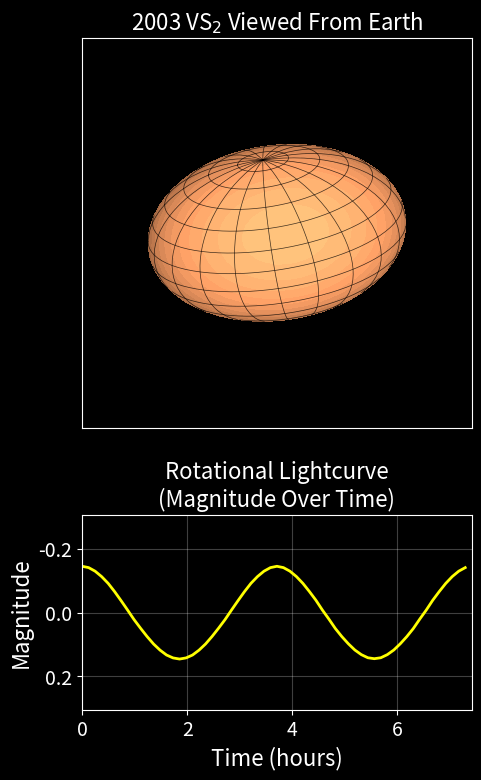

Here is the Python script that generated this plot:
import numpy as np
import matplotlib.pyplot as plt
from matplotlib.animation import FuncAnimation
from matplotlib.gridspec import GridSpec
from scipy.spatial import ConvexHull

# Ellipsoid radii
a, b, c = 678/2, 470/2, 452/2
# Geometric albedo
albedo = 0.134

# Define color map name (string)
colormap = "copper"

# Tilt the viewing perspective
view_pitch = np.deg2rad(59)   # tilt toward/away. Equivalent to 90 - (opening angle).
view_yaw = np.deg2rad(180+11)    # rotate clockwise (negative) or counterclockwise (positive)

# Sampling grid
u = np.linspace(0, 2 * np.pi, 80)
v = np.linspace(0, np.pi, 40)
U, V = np.meshgrid(u, v)

ROTATION_PERIOD = 7.4175285  # [hours] this parameter only changes plot labels
FRAMES_PER_ROTATION = 60
ANGLE_PER_FRAME = 2 * np.pi / FRAMES_PER_ROTATION

# Parametric ellipsoid in body coordinates
X = a * np.cos(U) * np.sin(V)
Y = b * np.sin(U) * np.sin(V)
Z = c * np.cos(V)

# Rotation about the fixed shortest axis (Z)
def rotate_points(x, y, z, angle):
    cz, sz = np.cos(angle), np.sin(angle)
    x_rot = cz * x - sz * y
    y_rot = sz * x + cz * y
    return x_rot, y_rot, z

def rotate_normals(nx, ny, nz, angle):
    """Rotate surface normals (same as rotate_points)"""
    cz, sz = np.cos(angle), np.sin(angle)
    nx_rot = cz * nx - sz * ny
    ny_rot = sz * nx + cz * ny
    return nx_rot, ny_rot, nz

def apply_view_transform(x, y, z):
    cp, sp = np.cos(view_pitch), np.sin(view_pitch)
    cy, sy = np.cos(view_yaw), np.sin(view_yaw)

    y1 = cp * y - sp * z
    z1 = sp * y + cp * z

    x1 = cy * x - sy * y1
    y2 = sy * x + cy * y1
    return x1, y2, z1

def apply_view_transform_normals(nx, ny, nz):
    """Apply view transform to normals (same transformation)"""
    cp, sp = np.cos(view_pitch), np.sin(view_pitch)
    cy, sy = np.cos(view_yaw), np.sin(view_yaw)

    ny1 = cp * ny - sp * nz
    nz1 = sp * ny + cp * nz

    nx1 = cy * nx - sy * ny1
    ny2 = sy * nx + cy * ny1
    return nx1, ny2, nz1

# Create figure with two subplots
gs = GridSpec(2, 1, height_ratios=[2, 1], hspace=0.3)
fig = plt.figure(figsize=(6, 8), facecolor="black")
fig.subplots_adjust(left=0.1, right=0.96, top=0.94, bottom=0.1, hspace=0.42)
ax = fig.add_subplot(gs[0])
ax_H = fig.add_subplot(gs[1])

# Define plot font sizes
fs_axis = 16
fs_ticks = 14
fs_title = 16

# Use a black figure and plotting areas.
fig.patch.set_facecolor("black")
ax.set_facecolor("black")
ax.set_title(r"2003 VS$_2$ Viewed From Earth", color="white", fontsize=fs_title)
ax_H.set_facecolor("black")

ax.set_aspect("equal")
bordersize = 1.5 * a
ax.set_xlim(-bordersize, bordersize)
ax.set_ylim(-bordersize, bordersize)
ax.set_xticks([])
ax.set_yticks([])

contour = ax.contourf(*apply_view_transform(X, Y, Z), levels=30, cmap=colormap)
mesh_lines = []

# Match the lower panel's border width to the upper panel's actual width.
# The upper axes is narrower than its GridSpec cell because its aspect is equal.
fig.canvas.draw()
upper_pos = ax.get_position()
lower_pos = ax_H.get_position()
ax_H.set_position([
    upper_pos.x0,
    lower_pos.y0,
    upper_pos.width,
    lower_pos.height,
])

# Mesh grid parameters.
meridian_angles = np.linspace(0, 2 * np.pi, 20, endpoint=False)  # longitude
parallel_angles = np.linspace(0.2, np.pi - 0.2, 12)  # latitude

def style_H_axis():
    # Apply the black-background, white-text style to the lightcurve axes.
    ax_H.set_facecolor("black")
    ax_H.set_xlabel("Time (hours)", color="white", fontsize=fs_axis)
    ax_H.set_ylabel("Magnitude", color="white", fontsize=fs_axis)
    ax_H.set_title("Rotational Lightcurve\n(Magnitude Over Time)", color="white", fontsize=fs_title)
    ax_H.tick_params(axis="both", colors="white", labelsize=fs_ticks)
    for spine in ax_H.spines.values():
        spine.set_color("white")
    ax_H.grid(True, color="white", alpha=0.25)


def setup_H_axis():
    ax_H.clear()
    style_H_axis()
    ax_H.set_xlim(0, ROTATION_PERIOD)

def compute_projection_area(angle):
    """Compute the area of the 2D projection of the visible ellipsoid"""
    x_rot, y_rot, z_rot = rotate_points(X, Y, Z, angle)
    x_view, y_view, z_view = apply_view_transform(x_rot, y_rot, z_rot)
    
    # Get all visible points (front-facing)
    visible_mask = z_view >= 0
    if not np.any(visible_mask):
        return 0.0
    
    # Get visible points
    x_visible = x_view[visible_mask].flatten()
    y_visible = y_view[visible_mask].flatten()
    
    # Find the convex hull to get the outline
    if len(x_visible) < 3:
        return 0.0
    
    points = np.column_stack((x_visible, y_visible))
    try:
        hull = ConvexHull(points)
        # Compute area using shoelace formula
        hull_points = points[hull.vertices]
        area = 0.5 * np.abs(np.dot(hull_points[:, 0], np.roll(hull_points[:, 1], 1)) - 
                           np.dot(hull_points[:, 1], np.roll(hull_points[:, 0], 1)))
        return area
    except:
        return 0.0

def abs_mag(area, albedo):
    D = np.sqrt(area / np.pi)  # circle diameter in km
    H = -5*np.log10(D * np.sqrt(albedo) / 1329)
    return H

def draw_mesh(angle):
    lines = []
    for u0 in meridian_angles:
        xm = a * np.cos(u0) * np.sin(v)
        ym = b * np.sin(u0) * np.sin(v)
        zm = c * np.cos(v)
        # Compute surface normals (proportional to (x/a², y/b², z/c²))
        nx = xm / (a * a)
        ny = ym / (b * b)
        nz = zm / (c * c)
        # Normalize
        norm = np.sqrt(nx*nx + ny*ny + nz*nz)
        nx, ny, nz = nx/norm, ny/norm, nz/norm
        
        xr, yr, zr = rotate_points(xm, ym, zm, angle)
        nxr, nyr, nzr = rotate_normals(nx, ny, nz, angle)
        xv, yv, zv = apply_view_transform(xr, yr, zr)
        nxv, nyv, nzv = apply_view_transform_normals(nxr, nyr, nzr)
        
        # Front-facing if normal z-component points toward viewer (positive)
        mask = nzv > 0
        if np.any(mask):
            diff_mask = np.diff(np.concatenate(([False], mask, [False])).astype(int))
            starts = np.where(diff_mask == 1)[0]
            ends = np.where(diff_mask == -1)[0]
            for start, end in zip(starts, ends):
                lines.append(ax.plot(xv[start:end], yv[start:end], color="black", lw=0.5, alpha=0.75)[0])
    for v0 in parallel_angles:
        xp = a * np.cos(u) * np.sin(v0)
        yp = b * np.sin(u) * np.sin(v0)
        zp = np.full_like(u, c * np.cos(v0))
        # Compute surface normals
        nx = xp / (a * a)
        ny = yp / (b * b)
        nz = zp / (c * c)
        norm = np.sqrt(nx*nx + ny*ny + nz*nz)
        nx, ny, nz = nx/norm, ny/norm, nz/norm
        
        xr, yr, zr = rotate_points(xp, yp, zp, angle)
        nxr, nyr, nzr = rotate_normals(nx, ny, nz, angle)
        xv, yv, zv = apply_view_transform(xr, yr, zr)
        nxv, nyv, nzv = apply_view_transform_normals(nxr, nyr, nzr)
        
        mask = nzv > 0
        if np.any(mask):
            diff_mask = np.diff(np.concatenate(([False], mask, [False])).astype(int))
            starts = np.where(diff_mask == 1)[0]
            ends = np.where(diff_mask == -1)[0]
            for start, end in zip(starts, ends):
                lines.append(ax.plot(xv[start:end], yv[start:end], color="black", lw=0.5, alpha=0.75)[0])
    return lines

# ---------------------------------------------------------
# Precompute full-rotation min/max area (or magnitude)
# ---------------------------------------------------------

# Compute projected area for all frames of ONE rotation
areas_full = np.array([compute_projection_area(i * ANGLE_PER_FRAME)
                       for i in range(FRAMES_PER_ROTATION)])

# Convert to magnitudes
H_full = abs_mag(areas_full, albedo)

# Compute global limits
H_min, H_max = np.min(H_full), np.max(H_full)

# Take the mean of the min and max
H_mean = (H_min + H_max) / 2

# Add padding
H_range = H_max - H_min
padding = 1.05 * H_range if H_range > 0 else 1.05

H_ymin = -padding  # center the plot around y=0
H_ymax = padding

# Storage for H over time
H_history = []
time_history = []
H_line = None

def init():
    global contour, mesh_lines, H_history, time_history, H_line
    H_history = []
    time_history = []
    # Clear existing collections safely
    if hasattr(contour, 'collections'):
        for coll in list(contour.collections):
            try:
                coll.remove()
            except:
                pass
    contour = ax.contourf(*apply_view_transform(X, Y, Z), levels=60, cmap=colormap)
    mesh_lines = draw_mesh(0.0)
    
    # Initialize H plot
    ax_H.clear()
    style_H_axis()
    ax_H.set_xlim(0, ROTATION_PERIOD)
    H_line, = ax_H.plot([], [], color="yellow", lw=2)

    initial_area = compute_projection_area(0.0)
    initial_H = abs_mag(initial_area, albedo)
    H_history.append(initial_H)
    time_history.append(0.0)
    H_line.set_data(time_history, H_history)

    if H_history:
        ax_H.set_ylim(H_ymin, H_ymax)
        ax_H.invert_yaxis()

    ax_H.set_xlim(0, ROTATION_PERIOD)

    return contour.collections + mesh_lines + [H_line]

def update(frame):
    global contour, mesh_lines, H_history, time_history, H_line
    angle = frame * ANGLE_PER_FRAME
    cycle_frame = frame % FRAMES_PER_ROTATION

    if hasattr(contour, 'collections'):
        for coll in list(contour.collections):
            try:
                coll.remove()
            except:
                pass

    for line in list(mesh_lines):
        try:
            line.remove()
        except:
            pass
    mesh_lines = []

    x_rot, y_rot, z_rot = rotate_points(X, Y, Z, angle)
    contour = ax.contourf(*apply_view_transform(x_rot, y_rot, z_rot), levels=30, cmap=colormap)
    mesh_lines = draw_mesh(angle)

    if cycle_frame == 0 and H_history:
        H_history.clear()
        time_history.clear()
        H_line.set_data([], [])

    projection_area = compute_projection_area(angle)
    H_history.append(abs_mag(projection_area, albedo)-H_mean)
    time_history.append(cycle_frame * ROTATION_PERIOD / FRAMES_PER_ROTATION)
    H_line.set_data(time_history, H_history)

    if H_history:
        ax_H.set_ylim(H_ymin, H_ymax)
        ax_H.invert_yaxis()
    ax_H.set_xlim(0, ROTATION_PERIOD)

    return contour.collections + mesh_lines + [H_line]

# Ensure any visible frame on the upper panel is white.
ax.tick_params(axis="both", colors="white")
for spine in ax.spines.values():
    spine.set_color("white")

# Save the animation as a gif
ani = FuncAnimation(fig, update, init_func=init, frames=FRAMES_PER_ROTATION, interval=30, blit=False)
ani.save('2003_vs2_rotation.gif', writer='pillow', fps=60)  # save animation as gif
plt.show()
